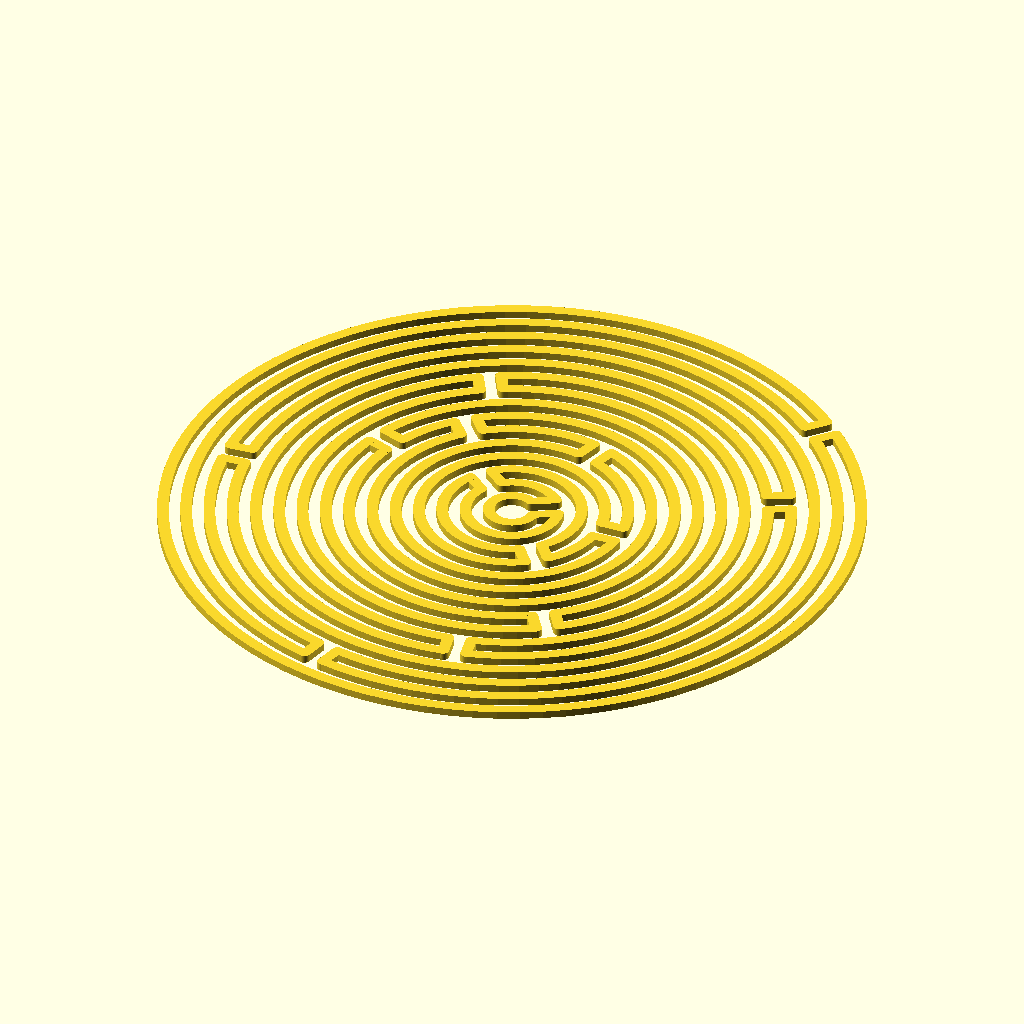
Cell 1 — every parameter at its default value.
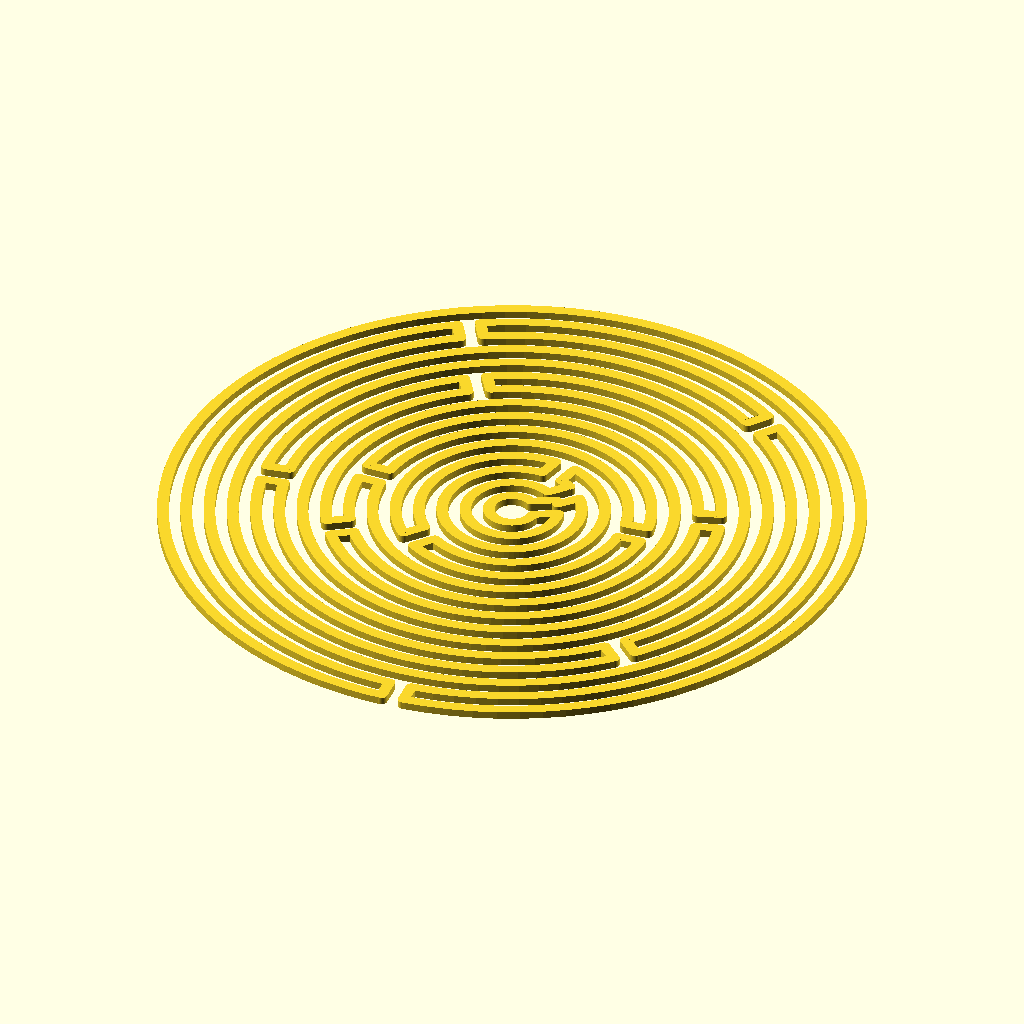
Cell 2 — bottom set to "YES", the other parameters unchanged.
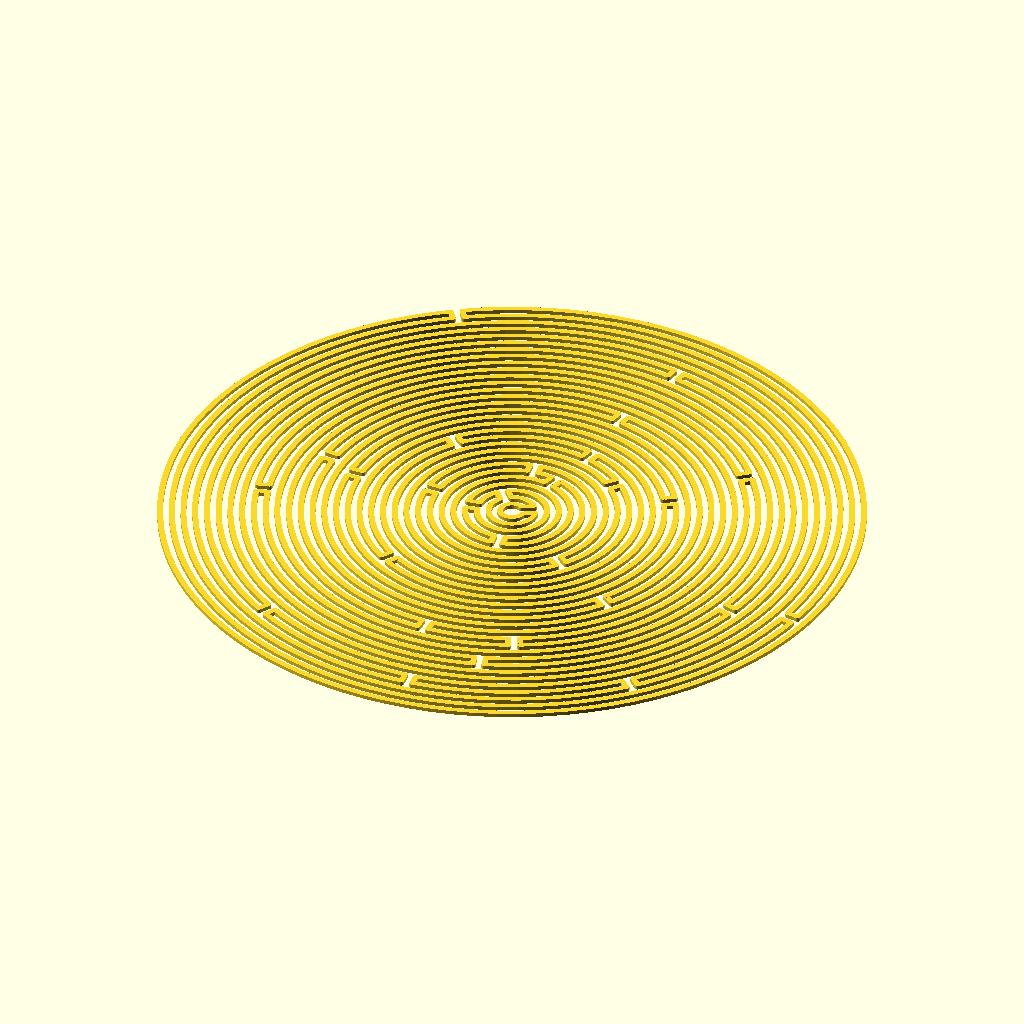
Cell 3 — number_of_circles set to 30, the other parameters unchanged.
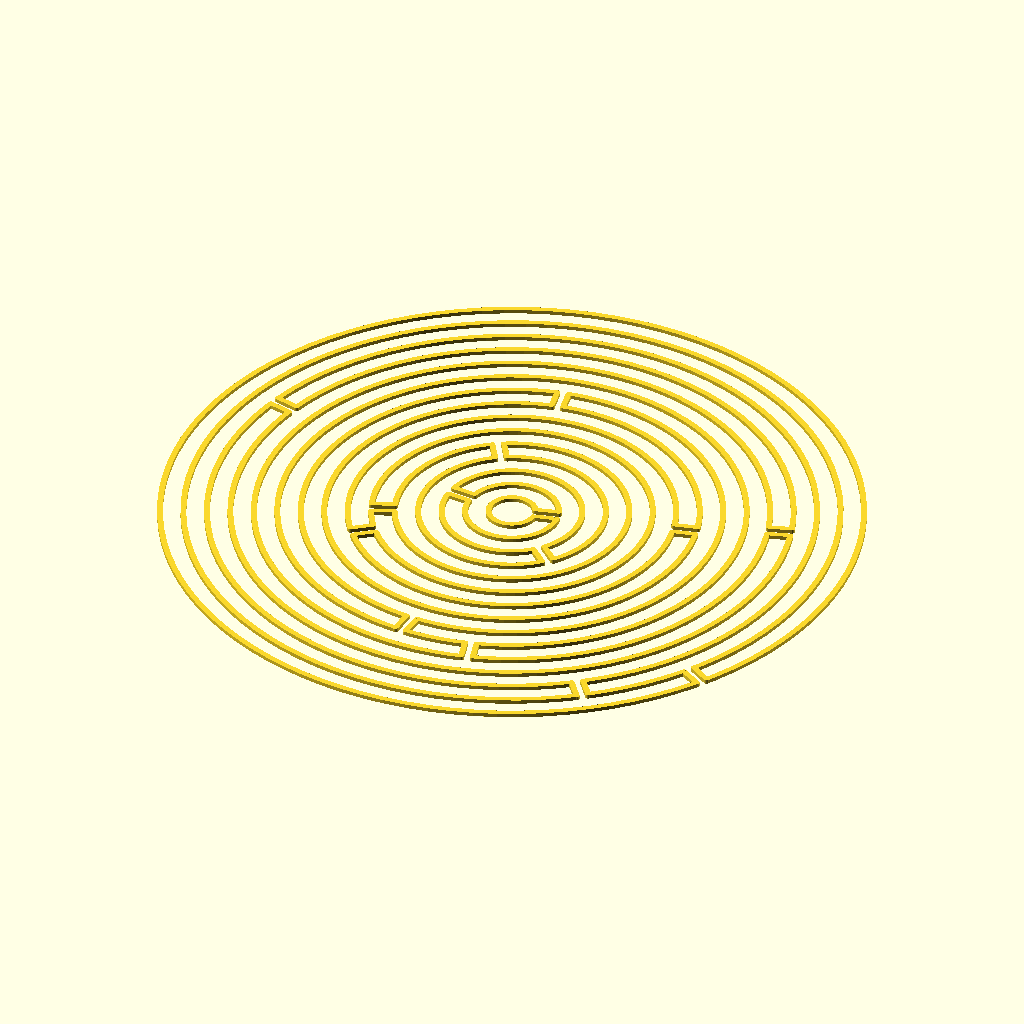
Cell 4 — minimum_radius set to 6, the other parameters unchanged.
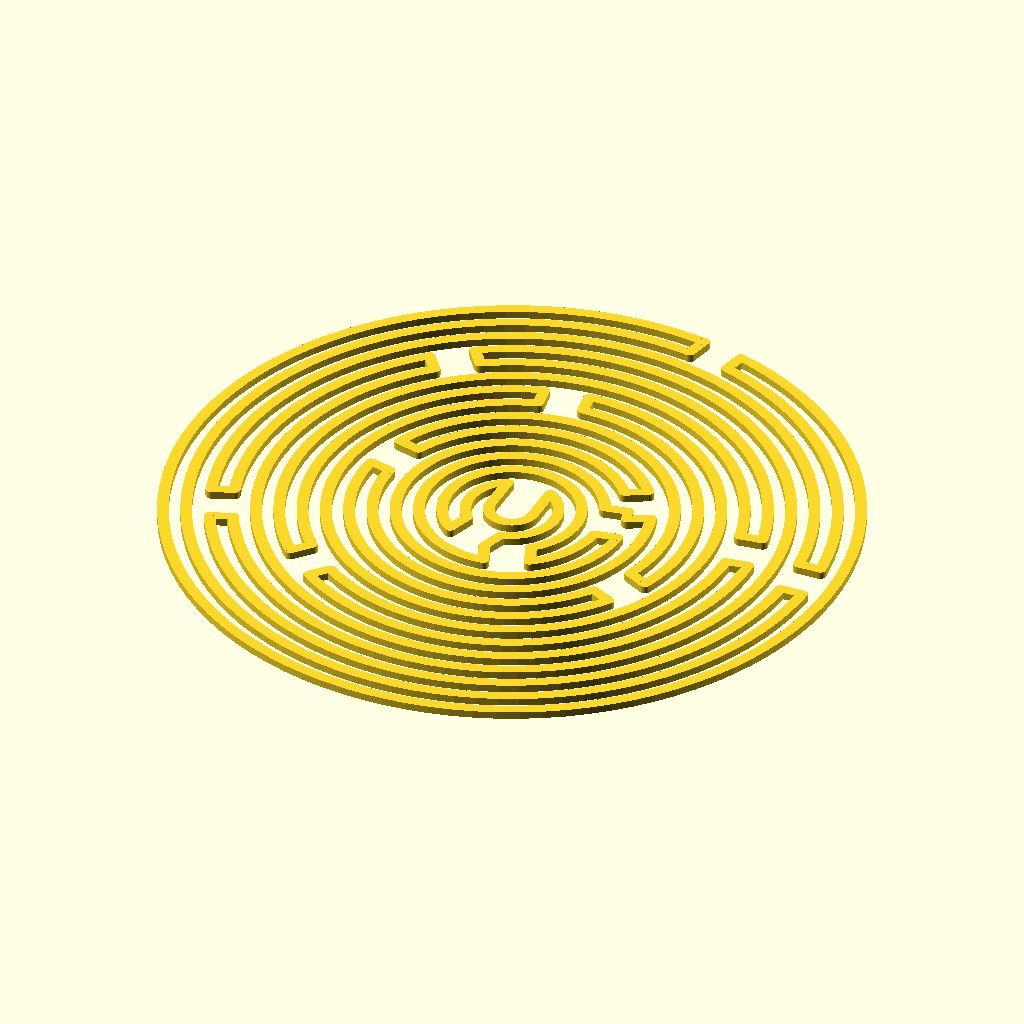
Cell 5: gap_distance = 6 (everything else at default).
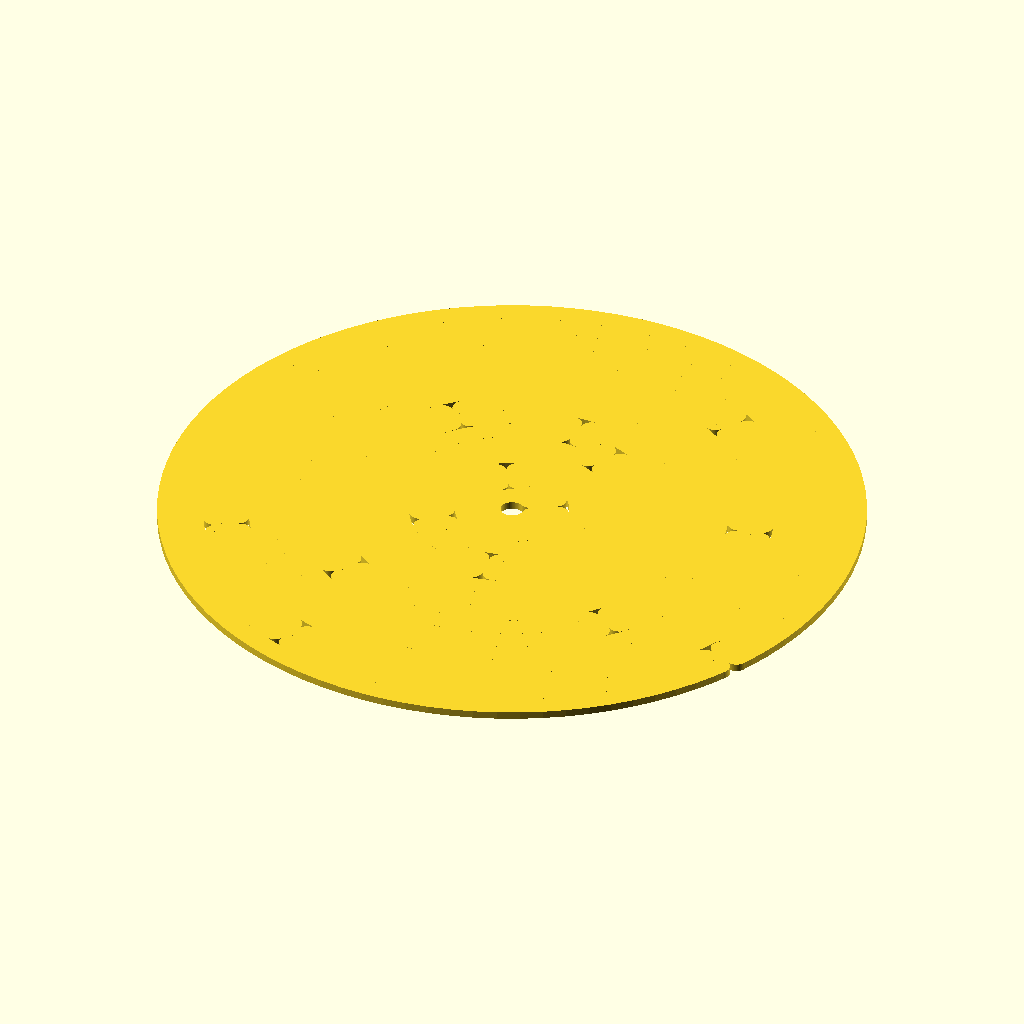
Cell 6: the same model with line_width = 3.
The same orthographic view direction (rotation 55°, 0°, 25°; colour scheme Cornfield) for every cell, with the view re-fitted per cell, so scale and position can differ between cells.
The OpenSCAD source (examples/euler_maze.scad):
include <line2d.scad>;
include <arc.scad>;

number_of_circles = 15;
minimum_radius = 3;
gap_distance = 3;
line_width = 1.5;
line_height = 2;
bottom = "NO";       // [YES, NO]
bottom_height = 1;

module euler_maze(n, r, d, width = 1) {
    function angle(r, d) = acos(
        (2 * pow(r, 2) - pow(d, 2)) / (2 * pow(r, 2))
    );


    module oneGapCircle(r, d, gap_angle1, gap_angle2, width = 1) {
        arc(radius = r, angle = [gap_angle2, gap_angle1 + 360], width = width);
    }

    module twoGapsCircle(r, d, gap_angle, gap_angle1_begin, gap_angle2_begin, width = 1) {
        arc(radius = r, angle = [gap_angle1_begin + gap_angle, gap_angle2_begin], width = width);
        arc(radius = r, angle = [gap_angle2_begin + gap_angle, gap_angle1_begin + 360], width = width);  
    }

    module euler_circles(n, inner_r, pre_gap_angle, pre_gap_angle_offset) {
        outer_r = inner_r + r;
        gap_angle = angle(outer_r, d);
        gap_angle_offset = pre_gap_angle_offset + pre_gap_angle / 2 - gap_angle / 2;  
            
        p1 = [inner_r * cos(pre_gap_angle_offset), inner_r * sin(pre_gap_angle_offset)];
        p2 = [outer_r * cos(gap_angle_offset), outer_r * sin(gap_angle_offset)];
        
        p3 = [inner_r * cos(pre_gap_angle + pre_gap_angle_offset), inner_r * sin(pre_gap_angle + pre_gap_angle_offset)];
        p4 = [outer_r * cos(gap_angle_offset + gap_angle), outer_r * sin(gap_angle_offset + gap_angle)]; 

        line2d(p1, p2, width = width, p1Style = "CAP_ROUND", p2Style = "CAP_ROUND");
        line2d(p3, p4, width = width, p1Style = "CAP_ROUND", p2Style = "CAP_ROUND");  
                   
        if(n != 0) {
            rand_a = rands(15, 180, 15)[0];
            angle_between_gap = rand_a - gap_angle;         
            twoGapsCircle(outer_r, d, 
                gap_angle,
                gap_angle_offset,
                gap_angle_offset + gap_angle + angle_between_gap,
                width = width);
            euler_circles(n - 1, outer_r, gap_angle, gap_angle_offset + rand_a);            
        } else {
            oneGapCircle(outer_r, d, gap_angle_offset, gap_angle_offset + gap_angle, width = width);  
        }
    }
    
    gap_angle = angle(r, d);
    
    oneGapCircle(r, d, 0, gap_angle, width = width);
    euler_circles(n - 2, r, gap_angle, 0);
}

euler_maze(
    number_of_circles, 
    minimum_radius, 
    gap_distance, 
    line_width, 
    $fn = 96
);
Parameter table extracted from the source (name, type, default, range or options):
number_of_circles: number, default 15
minimum_radius: number, default 3
gap_distance: number, default 3
line_width: number, default 1.5
line_height: number, default 2
bottom: string, default "NO", options "YES", "NO"
bottom_height: number, default 1
